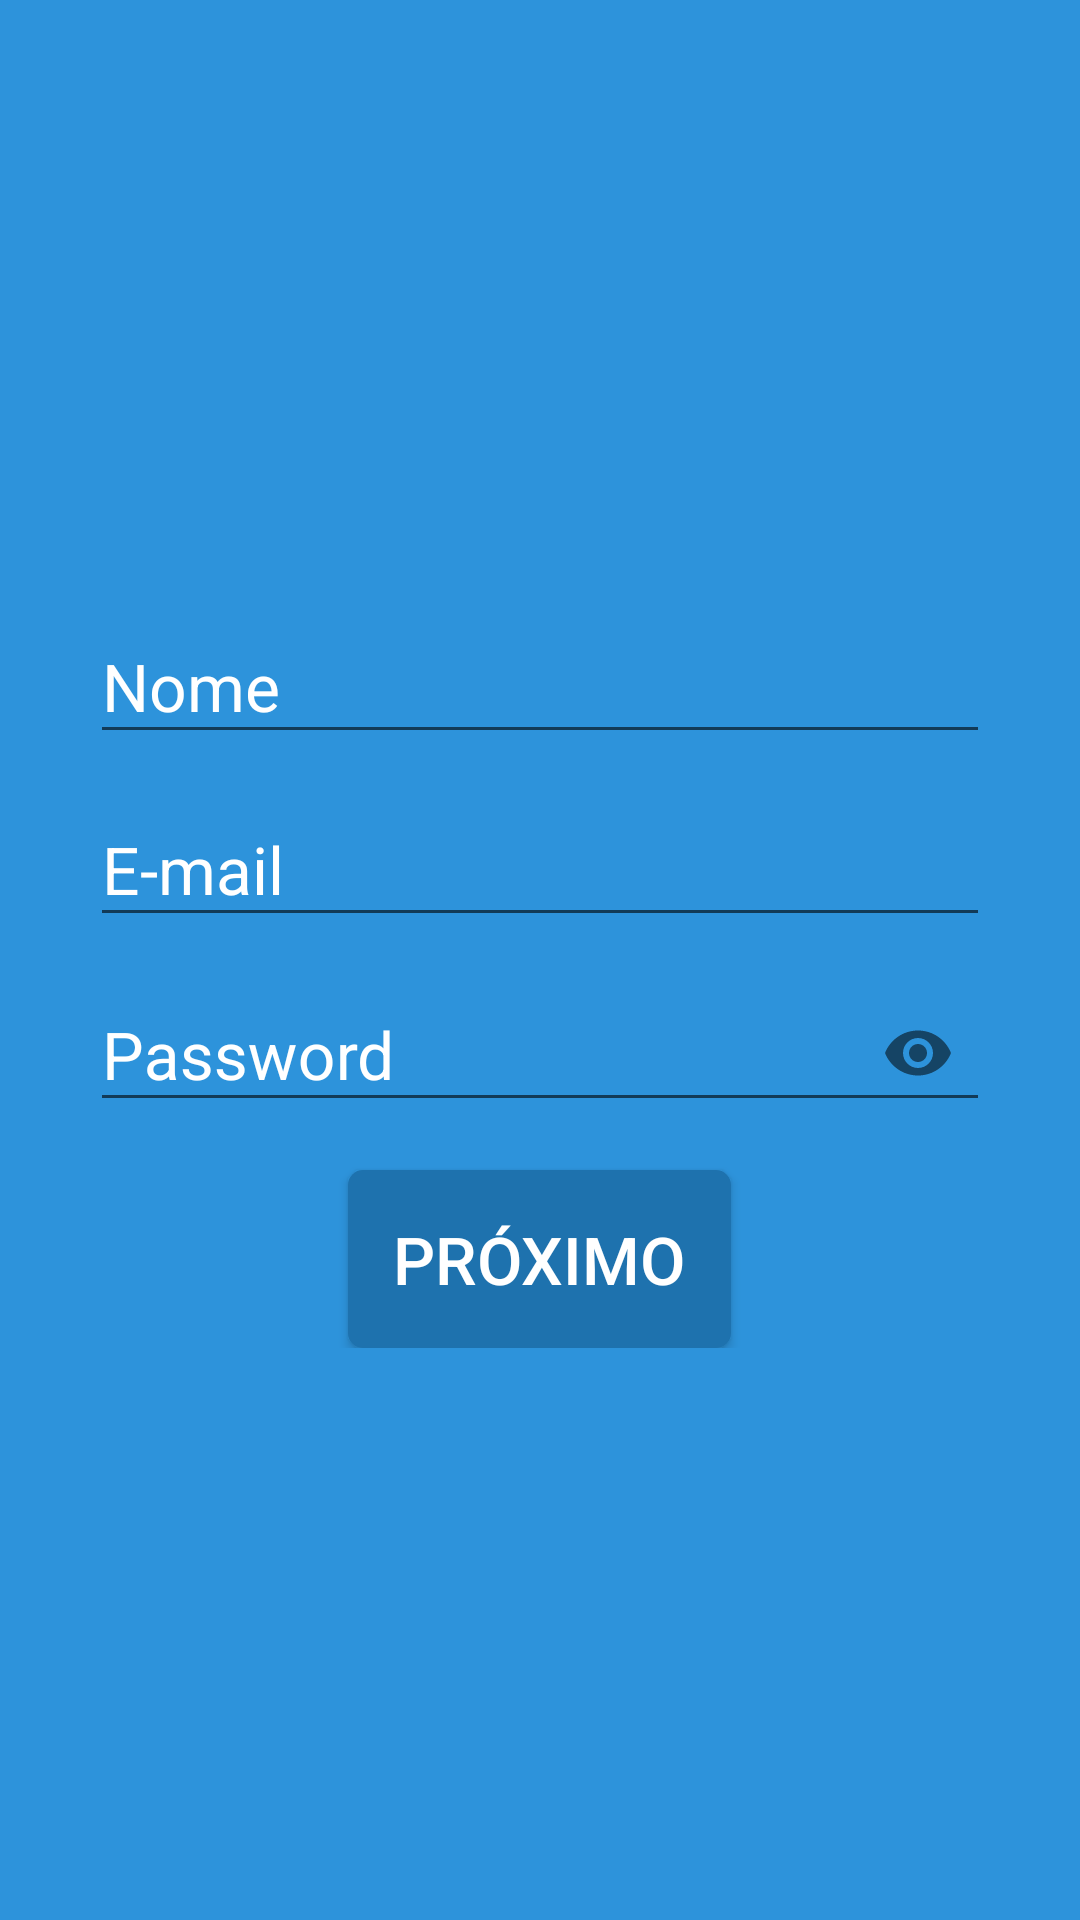

Layout XML and referenced resources for this Android screen:
<!-- AndroidManifest.xml: application theme AppTheme -->
<!-- res/layout/register_pageone.xml -->
<?xml version="1.0" encoding="utf-8"?>
<RelativeLayout xmlns:android="http://schemas.android.com/apk/res/android"
    xmlns:app="http://schemas.android.com/apk/res-auto"
    xmlns:tools="http://schemas.android.com/tools"
    android:layout_width="match_parent"
    android:layout_height="match_parent"
    android:background="@color/colorPrimary"
    tools:context=".Accounts.Register">

    <RelativeLayout
        android:layout_width="wrap_content"
        android:layout_height="wrap_content"
        android:layout_centerInParent="true">

        <android.support.design.widget.TextInputLayout
            android:id="@+id/layout"
            android:layout_width="wrap_content"
            android:layout_height="wrap_content"
            android:layout_centerHorizontal="true"
            app:hintTextAppearance="@style/TextLabel">

            <EditText
                android:id="@+id/txtName"
                android:layout_width="300dp"
                android:layout_height="wrap_content"
                android:hint="Nome"
                android:inputType="textPersonName"
                android:textColor="@color/colorWhite"
                android:textSize="22sp" />
        </android.support.design.widget.TextInputLayout>

        <android.support.design.widget.TextInputLayout
            android:id="@+id/layout2"
            android:layout_width="wrap_content"
            android:layout_height="wrap_content"
            android:layout_below="@+id/layout"
            android:layout_centerHorizontal="true"
            app:hintTextAppearance="@style/TextLabel">

            <EditText
                android:id="@+id/txtEmail"
                android:layout_width="300dp"
                android:layout_height="wrap_content"
                android:hint="E-mail"
                android:inputType="textEmailAddress"
                android:textColor="@color/colorWhite"
                android:textSize="22sp" />
        </android.support.design.widget.TextInputLayout>

        <android.support.design.widget.TextInputLayout
            android:id="@+id/layout3"
            android:layout_width="wrap_content"
            android:layout_height="wrap_content"
            android:layout_below="@+id/layout2"
            android:layout_centerHorizontal="true"
            app:hintTextAppearance="@style/TextLabel"
            app:passwordToggleEnabled="true">

            <EditText
                android:id="@+id/txtPassword"
                android:layout_width="300dp"
                android:layout_height="wrap_content"
                android:hint="Password"
                android:inputType="textPassword"
                android:textColor="@color/colorWhite"
                android:textSize="22sp" />

        </android.support.design.widget.TextInputLayout>

        <Button
            android:id="@+id/btnNext"
            android:layout_width="wrap_content"
            android:layout_height="wrap_content"
            android:layout_below="@+id/layout3"
            android:layout_centerHorizontal="true"
            android:layout_marginTop="15dp"
            android:background="@drawable/dark_button"
            android:padding="15dp"
            android:text="Próximo"
            android:textColor="@color/colorWhite"
            android:textSize="22sp" />

    </RelativeLayout>


</RelativeLayout>
<!-- resources referenced by this layout -->
<resources>
  <color name="colorPrimary">#2d93db</color>
  <color name="colorWhite">#FFFFFF</color>
  <!-- drawable dark_button (drawable) -->
  <?xml version="1.0" encoding="utf-8"?>
  <ripple xmlns:android="http://schemas.android.com/apk/res/android"
      xmlns:tools="http://schemas.android.com/tools"
      android:color="#88FFFFFF"
      tools:ignore="NewApi"> 
  
  
      
      <item>
          <shape android:shape="rectangle">
              <solid android:color="#660000" />
              <corners android:radius="5dp" />
          </shape>
      </item>
  </ripple>
  <style name="TextLabel" parent="TextAppearance.Design.Hint">
          <item name="android:textSize">16sp</item>
          <item name="android:textColor">@color/colorWhite</item>
      </style>
  <style name="AppTheme" parent="Theme.AppCompat.Light.NoActionBar">
          
          <item name="colorPrimary">@color/colorPrimary</item>
          <item name="colorPrimaryDark">@color/colorPrimaryDark</item>
          <item name="colorAccent">@color/colorAccent</item>
          <item name="android:textColorHint">@color/colorWhite</item>
      </style>
  <color name="colorPrimaryDark">#008000</color>
  <color name="colorAccent">#00BFFF</color>
</resources>
